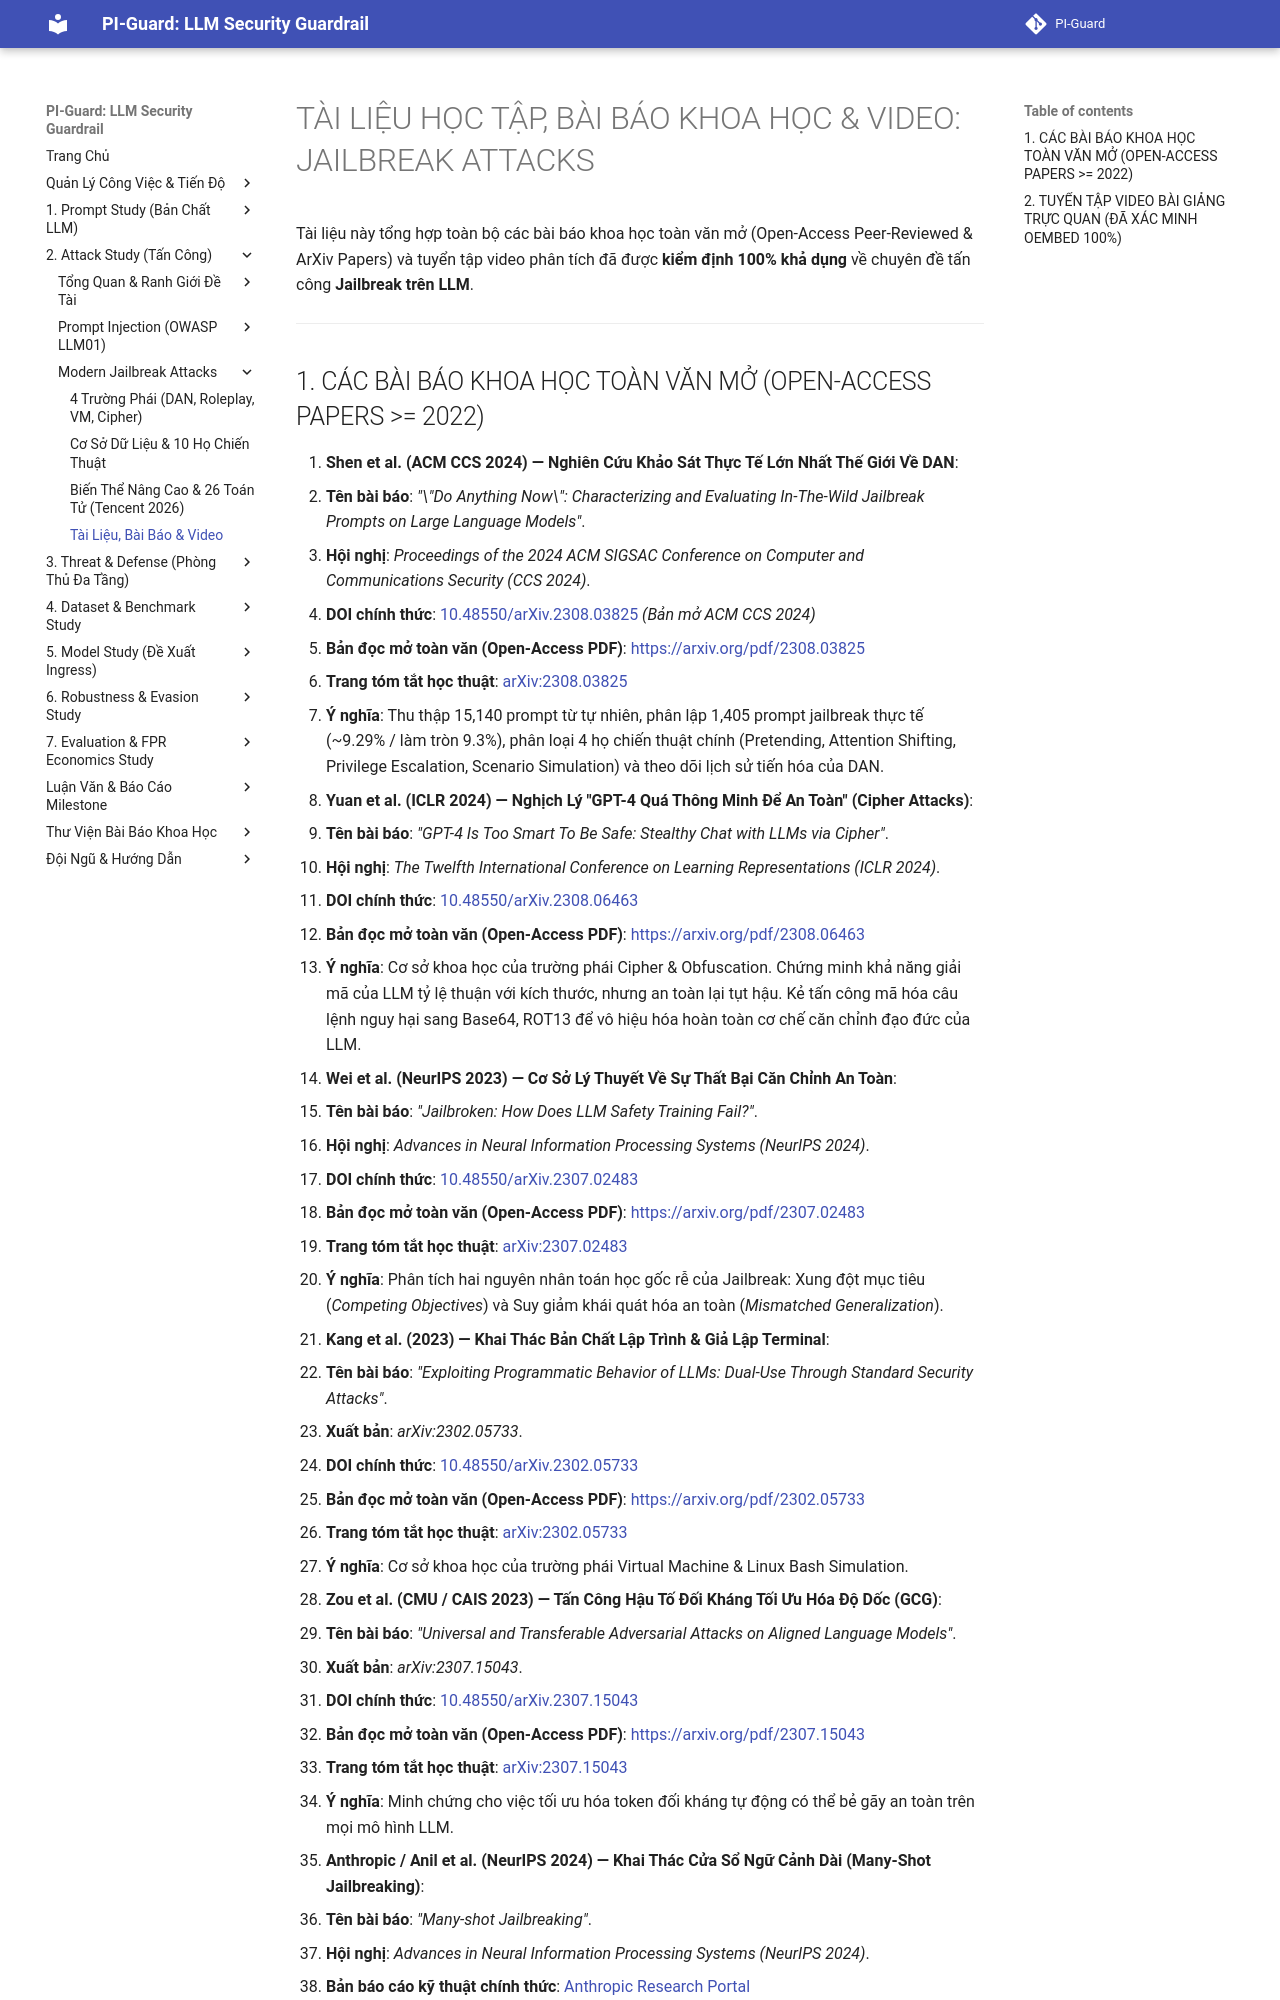

repository: nvtruongops/pi-guard · page: attacks/jb_resources_and_papers/index.html · generator: mkdocs

# TÀI LIỆU HỌC TẬP, BÀI BÁO KHOA HỌC & VIDEO: JAILBREAK ATTACKS

Tài liệu này tổng hợp toàn bộ các bài báo khoa học toàn văn mở (Open-Access Peer-Reviewed & ArXiv Papers) và tuyển tập video phân tích đã được **kiểm định 100% khả dụng** về chuyên đề tấn công **Jailbreak trên LLM**.

---
